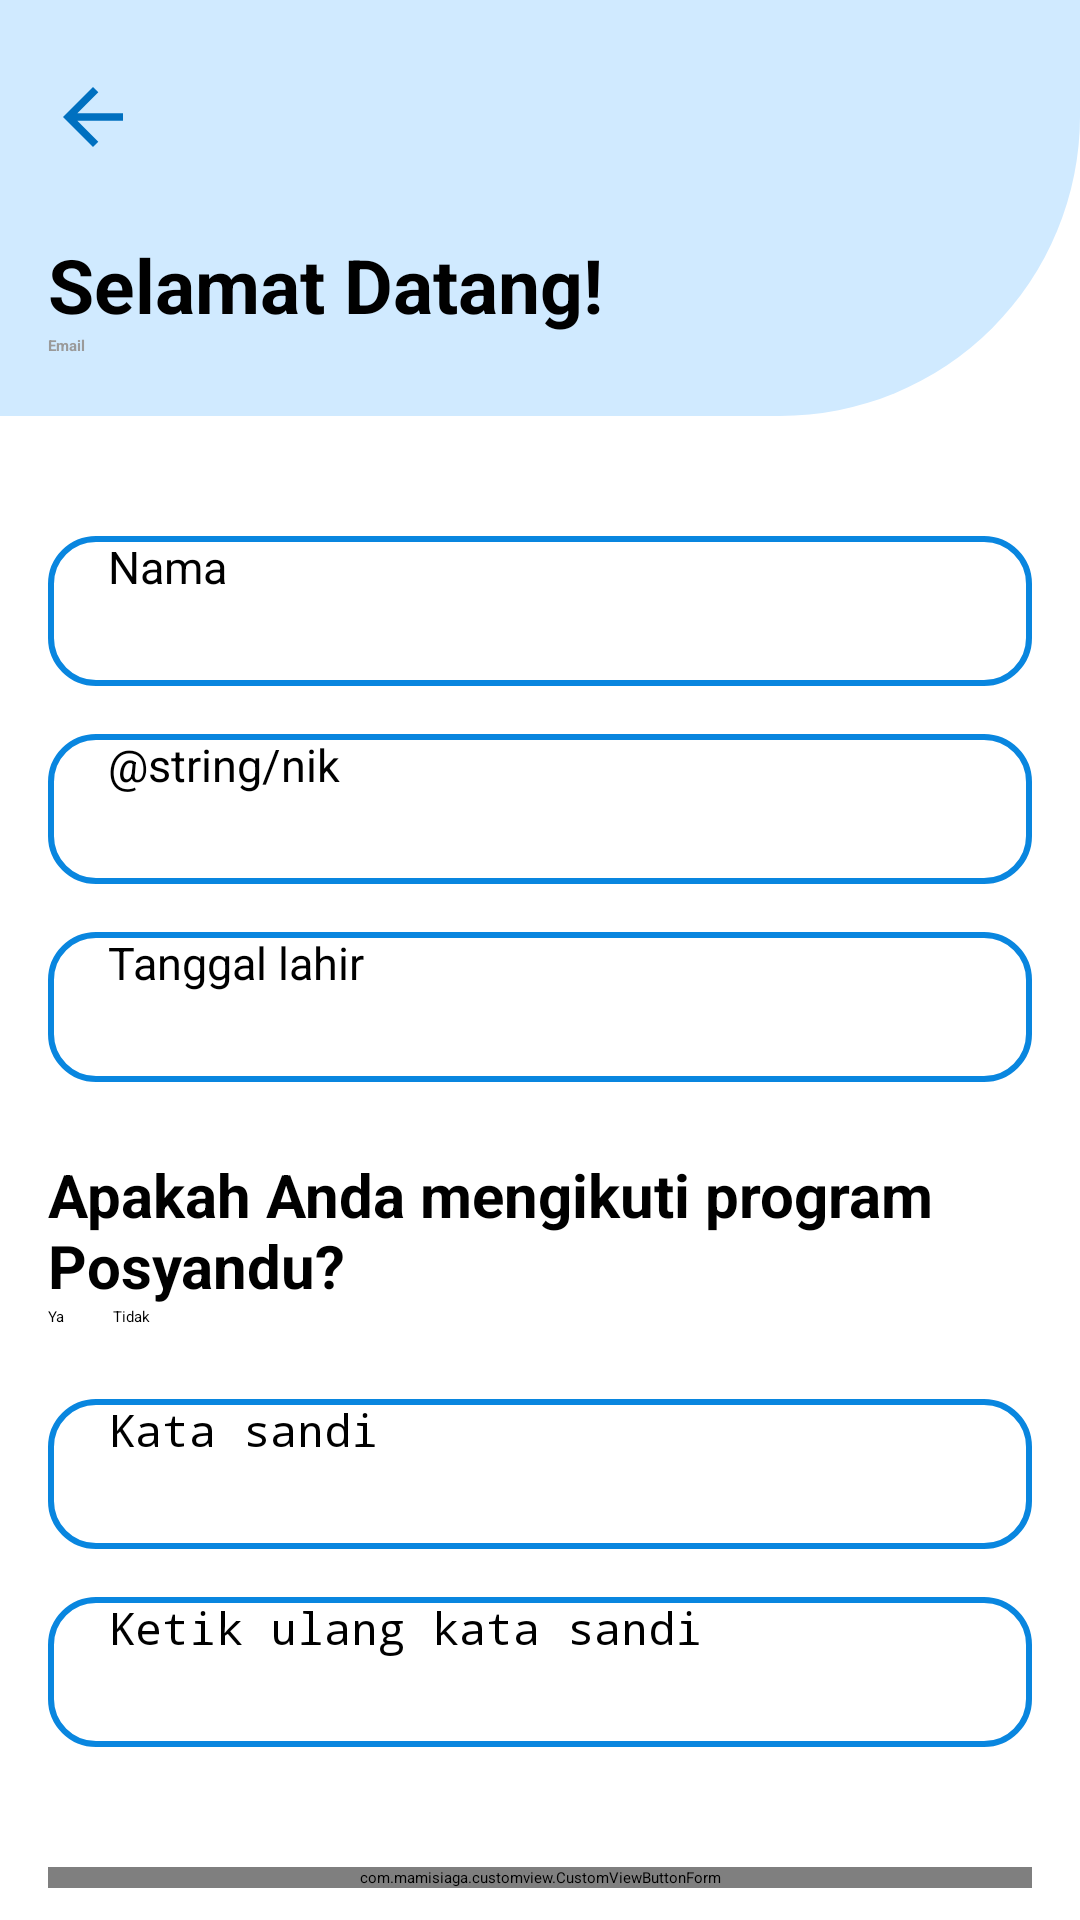

Write the Android layout XML for this screen, with the resource values it uses.
<!-- AndroidManifest.xml: application theme Theme.AppSplashScreen -->
<!-- res/layout/activity_daftar_lanjutan.xml -->
<?xml version="1.0" encoding="utf-8"?>
<ScrollView xmlns:android="http://schemas.android.com/apk/res/android"
    xmlns:app="http://schemas.android.com/apk/res-auto"
    xmlns:tools="http://schemas.android.com/tools"
    android:layout_width="match_parent"
    android:layout_height="match_parent"
    android:fillViewport="true"
    tools:context=".ui.DaftarLanjutanActivity">

    <LinearLayout
        android:layout_width="match_parent"
        android:layout_height="wrap_content">

        <androidx.constraintlayout.widget.ConstraintLayout
            android:layout_width="match_parent"
            android:layout_height="wrap_content"
            android:paddingBottom="20dp">

            <androidx.constraintlayout.widget.ConstraintLayout
                android:id="@+id/view_judul"
                style="@style/ViewTitle2"
                android:layout_width="match_parent"
                android:layout_height="wrap_content"
                android:paddingBottom="20dp"
                app:layout_constraintEnd_toEndOf="parent"
                app:layout_constraintStart_toStartOf="parent"
                app:layout_constraintTop_toTopOf="parent">

                <ImageButton
                    android:id="@+id/imagebutton_keluar"
                    android:layout_width="30dp"
                    android:layout_height="30dp"
                    android:layout_marginStart="16dp"
                    android:layout_marginTop="24dp"
                    android:background="@color/blue_50"
                    android:src="@drawable/ic_baseline_arrow_back_24"
                    app:layout_constraintStart_toStartOf="parent"
                    app:layout_constraintTop_toTopOf="parent" />

                <TextView
                    android:id="@+id/textview_selamat_datang"
                    style="@style/BigHeader"
                    android:layout_width="wrap_content"
                    android:layout_height="wrap_content"
                    android:layout_marginStart="16dp"
                    android:layout_marginTop="24dp"
                    android:text="@string/selamat_datang"
                    android:textColor="@color/black"
                    app:layout_constraintStart_toStartOf="parent"
                    app:layout_constraintTop_toBottomOf="@id/imagebutton_keluar" />

                <TextView
                    android:id="@+id/textview_email"
                    style="@style/BoldDescription"
                    android:layout_width="wrap_content"
                    android:layout_height="wrap_content"
                    android:layout_marginStart="16dp"
                    android:text="@string/e_mail"
                    app:layout_constraintStart_toStartOf="parent"
                    app:layout_constraintTop_toBottomOf="@id/textview_selamat_datang" />
            </androidx.constraintlayout.widget.ConstraintLayout>

            <androidx.appcompat.widget.AppCompatEditText
                android:id="@+id/edittext_nama"
                style="@style/EditTextStyle"
                android:layout_marginTop="40dp"
                android:hint="@string/nama"
                android:inputType="text"
                android:maxLines="1"
                app:layout_constraintEnd_toEndOf="parent"
                app:layout_constraintStart_toStartOf="parent"
                app:layout_constraintTop_toBottomOf="@id/view_judul" />

            <androidx.appcompat.widget.AppCompatEditText
                android:id="@+id/edittext_nik"
                style="@style/EditTextStyle"
                android:layout_marginTop="16dp"
                android:hint="@string/nik"
                android:inputType="number"
                android:maxLength="16"
                android:maxLines="1"
                app:layout_constraintEnd_toEndOf="parent"
                app:layout_constraintStart_toStartOf="parent"
                app:layout_constraintTop_toBottomOf="@id/edittext_nama" />

            <androidx.appcompat.widget.AppCompatEditText
                android:id="@+id/edittext_tgl_lahir"
                style="@style/EditTextStyle"
                android:layout_marginTop="16dp"
                android:focusable="false"
                android:focusableInTouchMode="false"
                android:hint="@string/tanggal_lahir"
                android:inputType="date"
                app:layout_constraintEnd_toEndOf="parent"
                app:layout_constraintStart_toStartOf="parent"
                app:layout_constraintTop_toBottomOf="@id/edittext_nik" />

            <TextView
                android:id="@+id/textview_pertanyaan_posyandu"
                style="@style/SmallHeader"
                android:layout_width="match_parent"
                android:layout_height="wrap_content"
                android:layout_marginStart="16dp"
                android:layout_marginTop="24dp"
                android:layout_marginEnd="16dp"
                android:text="@string/apakah_anda_mengikuti_program_posyandu"
                app:layout_constraintEnd_toEndOf="parent"
                app:layout_constraintStart_toStartOf="parent"
                app:layout_constraintTop_toBottomOf="@id/edittext_tgl_lahir" />

            <RadioGroup
                android:id="@+id/radiogroup_pertanyaan_posyandu"
                style="@style/RadioGroupStyle"
                app:layout_constraintEnd_toEndOf="parent"
                app:layout_constraintStart_toStartOf="parent"
                app:layout_constraintTop_toBottomOf="@id/textview_pertanyaan_posyandu">

                <androidx.appcompat.widget.AppCompatRadioButton
                    android:id="@+id/radiobutton_ya"
                    style="@style/RadioButtonStyle"
                    android:text="@string/ya" />

                <androidx.appcompat.widget.AppCompatRadioButton
                    android:id="@+id/radiobutton_tidak"
                    style="@style/RadioButtonStyle"
                    android:text="@string/tidak" />
            </RadioGroup>

            <androidx.appcompat.widget.AppCompatEditText
                android:id="@+id/edittext_kata_sandi"
                style="@style/EditTextStyle"
                android:layout_marginTop="24dp"
                android:hint="@string/kata_sandi"
                android:inputType="textPassword"
                android:maxLines="1"
                app:layout_constraintEnd_toEndOf="parent"
                app:layout_constraintStart_toStartOf="parent"
                app:layout_constraintTop_toBottomOf="@id/radiogroup_pertanyaan_posyandu" />

            <androidx.appcompat.widget.AppCompatEditText
                android:id="@+id/edittext_ketik_ulang_kata_sandi"
                style="@style/EditTextStyle"
                android:layout_marginTop="16dp"
                android:hint="@string/ketik_ulang_kata_sandi"
                android:inputType="textPassword"
                android:maxLines="1"
                app:layout_constraintEnd_toEndOf="parent"
                app:layout_constraintStart_toStartOf="parent"
                app:layout_constraintTop_toBottomOf="@id/edittext_kata_sandi" />

            <com.example.customview.CustomViewButtonForm
                android:id="@+id/button_daftar"
                style="@style/ButtonBlueStyle"
                android:layout_marginTop="40dp"
                android:text="@string/daftar"
                app:layout_constraintEnd_toEndOf="parent"
                app:layout_constraintStart_toStartOf="parent"
                app:layout_constraintTop_toBottomOf="@id/edittext_ketik_ulang_kata_sandi" />
        </androidx.constraintlayout.widget.ConstraintLayout>
    </LinearLayout>
</ScrollView>
<!-- resources referenced by this layout -->
<resources>
  <color name="black">#FF000000</color>
  <color name="blue_50">#D0EAFF</color>
  <!-- drawable ic_baseline_arrow_back_24 (drawable) -->
  <vector android:autoMirrored="true" android:height="30dp"
      android:tint="#0070C0" android:viewportHeight="24"
      android:viewportWidth="24" android:width="30dp" xmlns:android="http://schemas.android.com/apk/res/android">
      <path android:fillColor="@android:color/white" android:pathData="M20,11H7.83l5.59,-5.59L12,4l-8,8 8,8 1.41,-1.41L7.83,13H20v-2z"/>
  </vector>
  <string name="apakah_anda_mengikuti_program_posyandu">Apakah Anda mengikuti program Posyandu?</string>
  <string name="daftar">Daftar</string>
  <string name="e_mail">Email</string>
  <string name="kata_sandi">Kata sandi</string>
  <string name="ketik_ulang_kata_sandi">Ketik ulang kata sandi</string>
  <string name="nama">Nama</string>
  <string name="selamat_datang">Selamat Datang!</string>
  <string name="tanggal_lahir">Tanggal lahir</string>
  <string name="tidak">Tidak</string>
  <string name="ya">Ya</string>
  <style name="BigHeader">
          <item name="android:textSize">25sp</item>
          <item name="android:textStyle">bold</item>
          <item name="android:textColor">@color/black</item>
      </style>
  <style name="BoldDescription">
          <item name="android:textColor">@color/gray_200</item>
          <item name="android:textStyle">bold</item>
      </style>
  <style name="RadioButtonStyle">
          <item name="android:layout_width">wrap_content</item>
          <item name="android:layout_height">wrap_content</item>
          <item name="android:layout_marginEnd">16dp</item>
      </style>
  <style name="RadioGroupStyle">
          <item name="android:layout_width">match_parent</item>
          <item name="android:layout_height">wrap_content</item>
          <item name="android:orientation">horizontal</item>
          <item name="android:layout_marginStart">16dp</item>
          <item name="android:layout_marginEnd">16dp</item>
      </style>
  <style name="SmallHeader">
          <item name="android:textSize">20sp</item>
          <item name="android:textStyle">bold</item>
          <item name="android:textColor">@color/black</item>
      </style>
  <style name="ViewTitle2">
          <item name="android:background">@drawable/background_title_2</item>
      </style>
  <style name="Theme.AppSplashScreen" parent="Theme.SplashScreen">
          <item name="windowSplashScreenBackground">@color/blue_200</item>
          <item name="windowSplashScreenAnimatedIcon">@drawable/ic_launcher_foreground</item>
          <item name="postSplashScreenTheme">@style/Theme.example</item>
          <item name="windowSplashScreenAnimationDuration">350</item>
  
          <item name="android:statusBarColor">?attr/colorPrimaryVariant</item>
      </style>
  <color name="gray_200">#9A9A9A</color>
  <!-- drawable button_blue (drawable) -->
  <?xml version="1.0" encoding="utf-8"?>
  <shape xmlns:tools="http://schemas.android.com/tools"
      xmlns:android="http://schemas.android.com/apk/res/android"
      tools:keep="@drawable/button_blue">
      <solid
          android:color="@color/blue_200" />
  
      <corners
          android:radius="15dp" />
  </shape>
  <color name="white">#FFFFFFFF</color>
  <!-- drawable edittext_border (drawable) -->
  <?xml version="1.0" encoding="utf-8"?>
  <shape xmlns:tools="http://schemas.android.com/tools"
      xmlns:android="http://schemas.android.com/apk/res/android"
      tools:keep="@drawable/edittext_border">
      <corners
          android:radius="15dp" />
  
      <stroke
          android:color="@color/blue_200"
          android:width="2dp"
          />
  </shape>
  <!-- drawable background_title_2 (drawable) -->
  <?xml version="1.0" encoding="utf-8"?>
  <shape xmlns:android="http://schemas.android.com/apk/res/android">
      <solid
          android:color="@color/blue_50" />
  
      <corners
          android:bottomRightRadius="100dp" />
  </shape>
  <color name="blue_200">#0986DF</color>
  <color name="blue_150">#01A4C1</color>
</resources>
